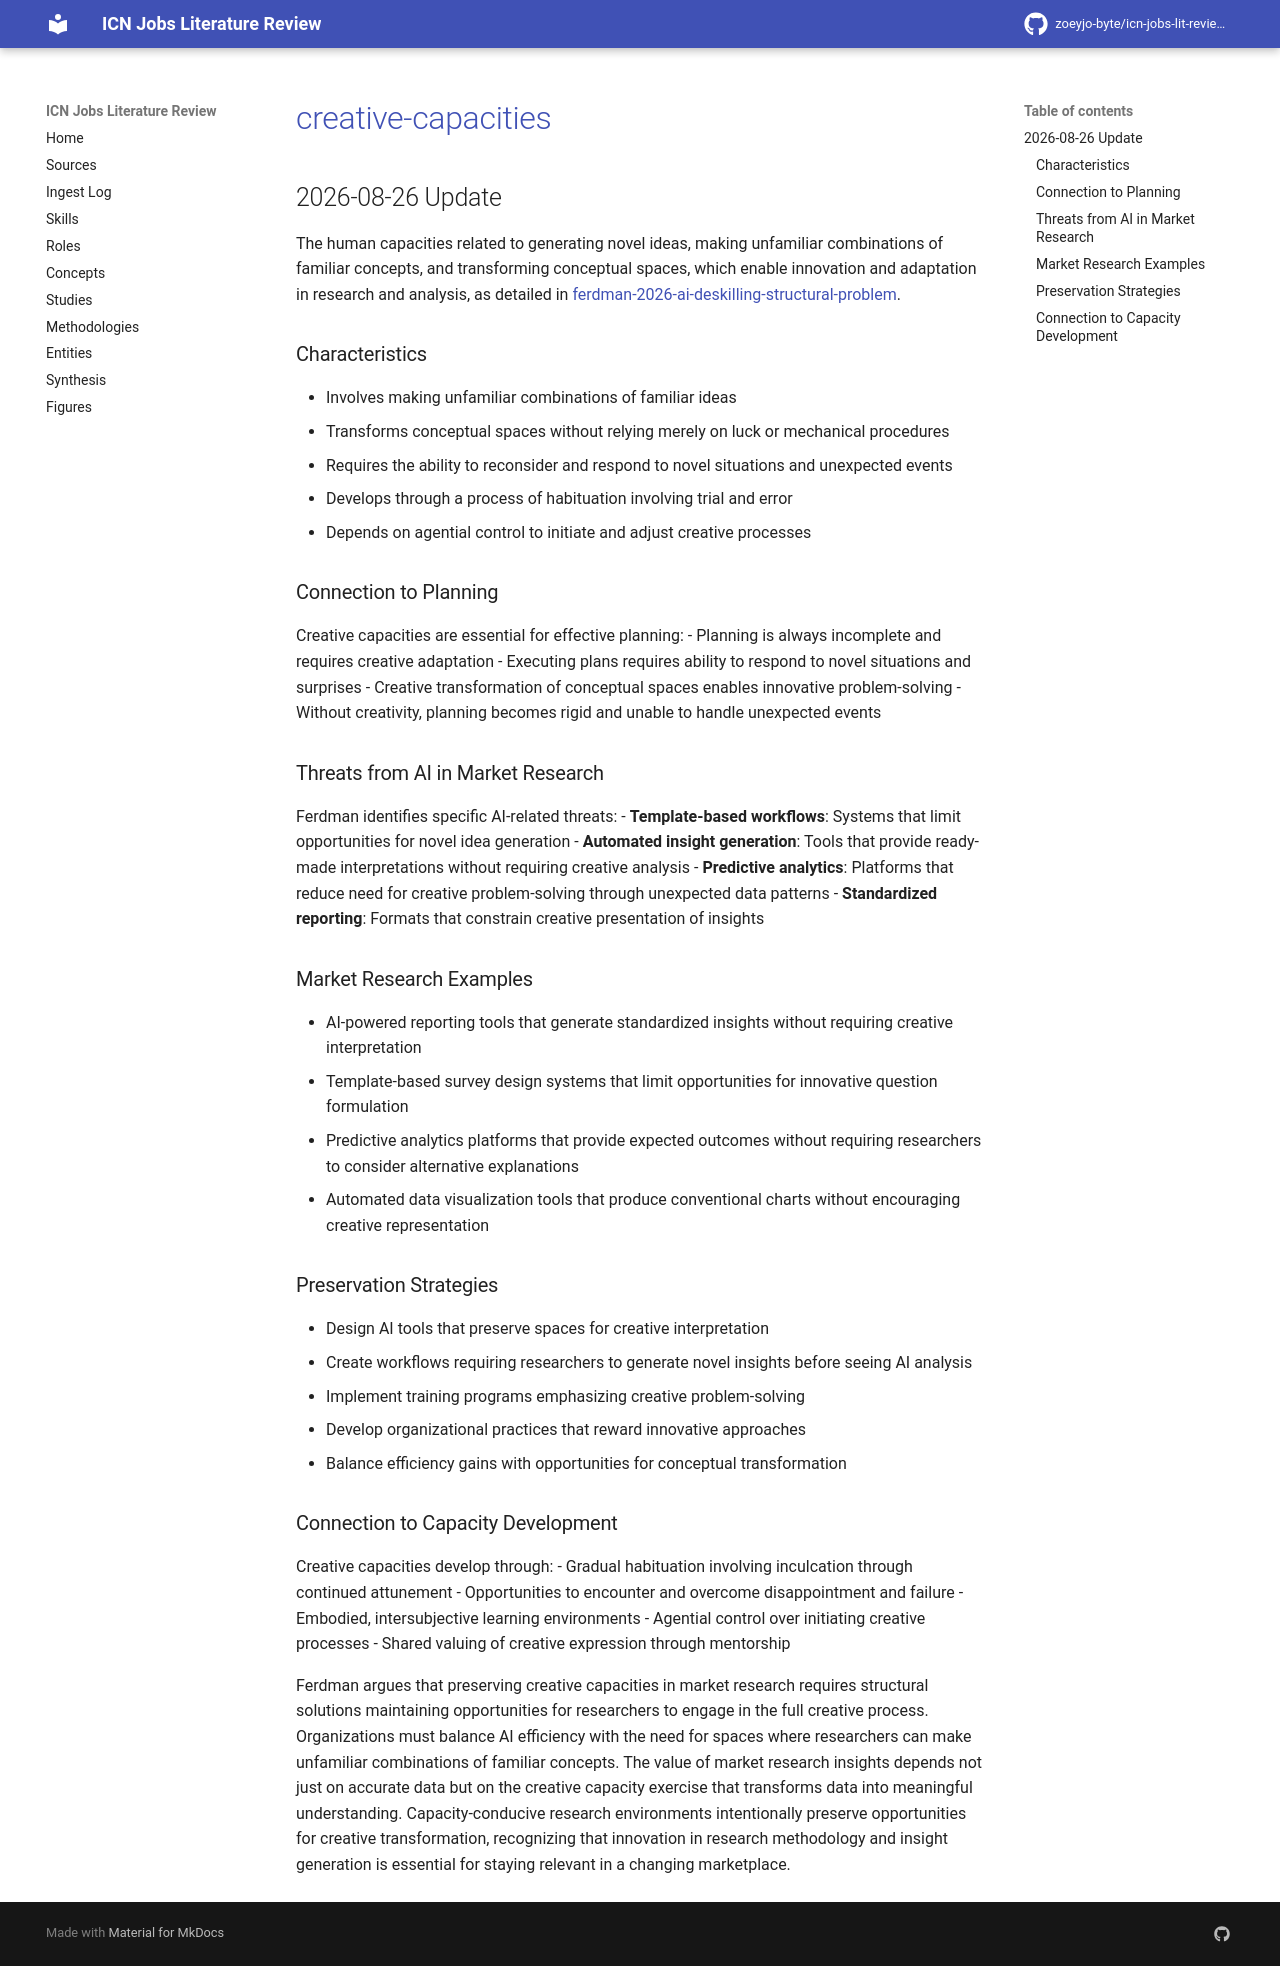

repository: zoeyjo-byte/icn-jobs-lit-review · page: concepts/creative-capacities/index.html · generator: mkdocs

# [[creative-capacities]]

## 2026-08-26 Update

The human capacities related to generating novel ideas, making unfamiliar combinations of familiar concepts, and transforming conceptual spaces, which enable innovation and adaptation in research and analysis, as detailed in [[ferdman-2026-ai-deskilling-structural-problem]].

### Characteristics
- Involves making unfamiliar combinations of familiar ideas
- Transforms conceptual spaces without relying merely on luck or mechanical procedures
- Requires the ability to reconsider and respond to novel situations and unexpected events
- Develops through a process of habituation involving trial and error
- Depends on agential control to initiate and adjust creative processes

### Connection to Planning
Creative capacities are essential for effective planning:
- Planning is always incomplete and requires creative adaptation
- Executing plans requires ability to respond to novel situations and surprises
- Creative transformation of conceptual spaces enables innovative problem-solving
- Without creativity, planning becomes rigid and unable to handle unexpected events

### Threats from AI in Market Research
Ferdman identifies specific AI-related threats:
- **Template-based workflows**: Systems that limit opportunities for novel idea generation
- **Automated insight generation**: Tools that provide ready-made interpretations without requiring creative analysis
- **Predictive analytics**: Platforms that reduce need for creative problem-solving through unexpected data patterns
- **Standardized reporting**: Formats that constrain creative presentation of insights

### Market Research Examples
- AI-powered reporting tools that generate standardized insights without requiring creative interpretation
- Template-based survey design systems that limit opportunities for innovative question formulation
- Predictive analytics platforms that provide expected outcomes without requiring researchers to consider alternative explanations
- Automated data visualization tools that produce conventional charts without encouraging creative representation

### Preservation Strategies
- Design AI tools that preserve spaces for creative interpretation
- Create workflows requiring researchers to generate novel insights before seeing AI analysis
- Implement training programs emphasizing creative problem-solving
- Develop organizational practices that reward innovative approaches
- Balance efficiency gains with opportunities for conceptual transformation

### Connection to Capacity Development
Creative capacities develop through:
- Gradual habituation involving inculcation through continued attunement
- Opportunities to encounter and overcome disappointment and failure
- Embodied, intersubjective learning environments
- Agential control over initiating creative processes
- Shared valuing of creative expression through mentorship

Ferdman argues that preserving creative capacities in market research requires structural solutions maintaining opportunities for researchers to engage in the full creative process. Organizations must balance AI efficiency with the need for spaces where researchers can make unfamiliar combinations of familiar concepts. The value of market research insights depends not just on accurate data but on the creative capacity exercise that transforms data into meaningful understanding. Capacity-conducive research environments intentionally preserve opportunities for creative transformation, recognizing that innovation in research methodology and insight generation is essential for staying relevant in a changing marketplace.
